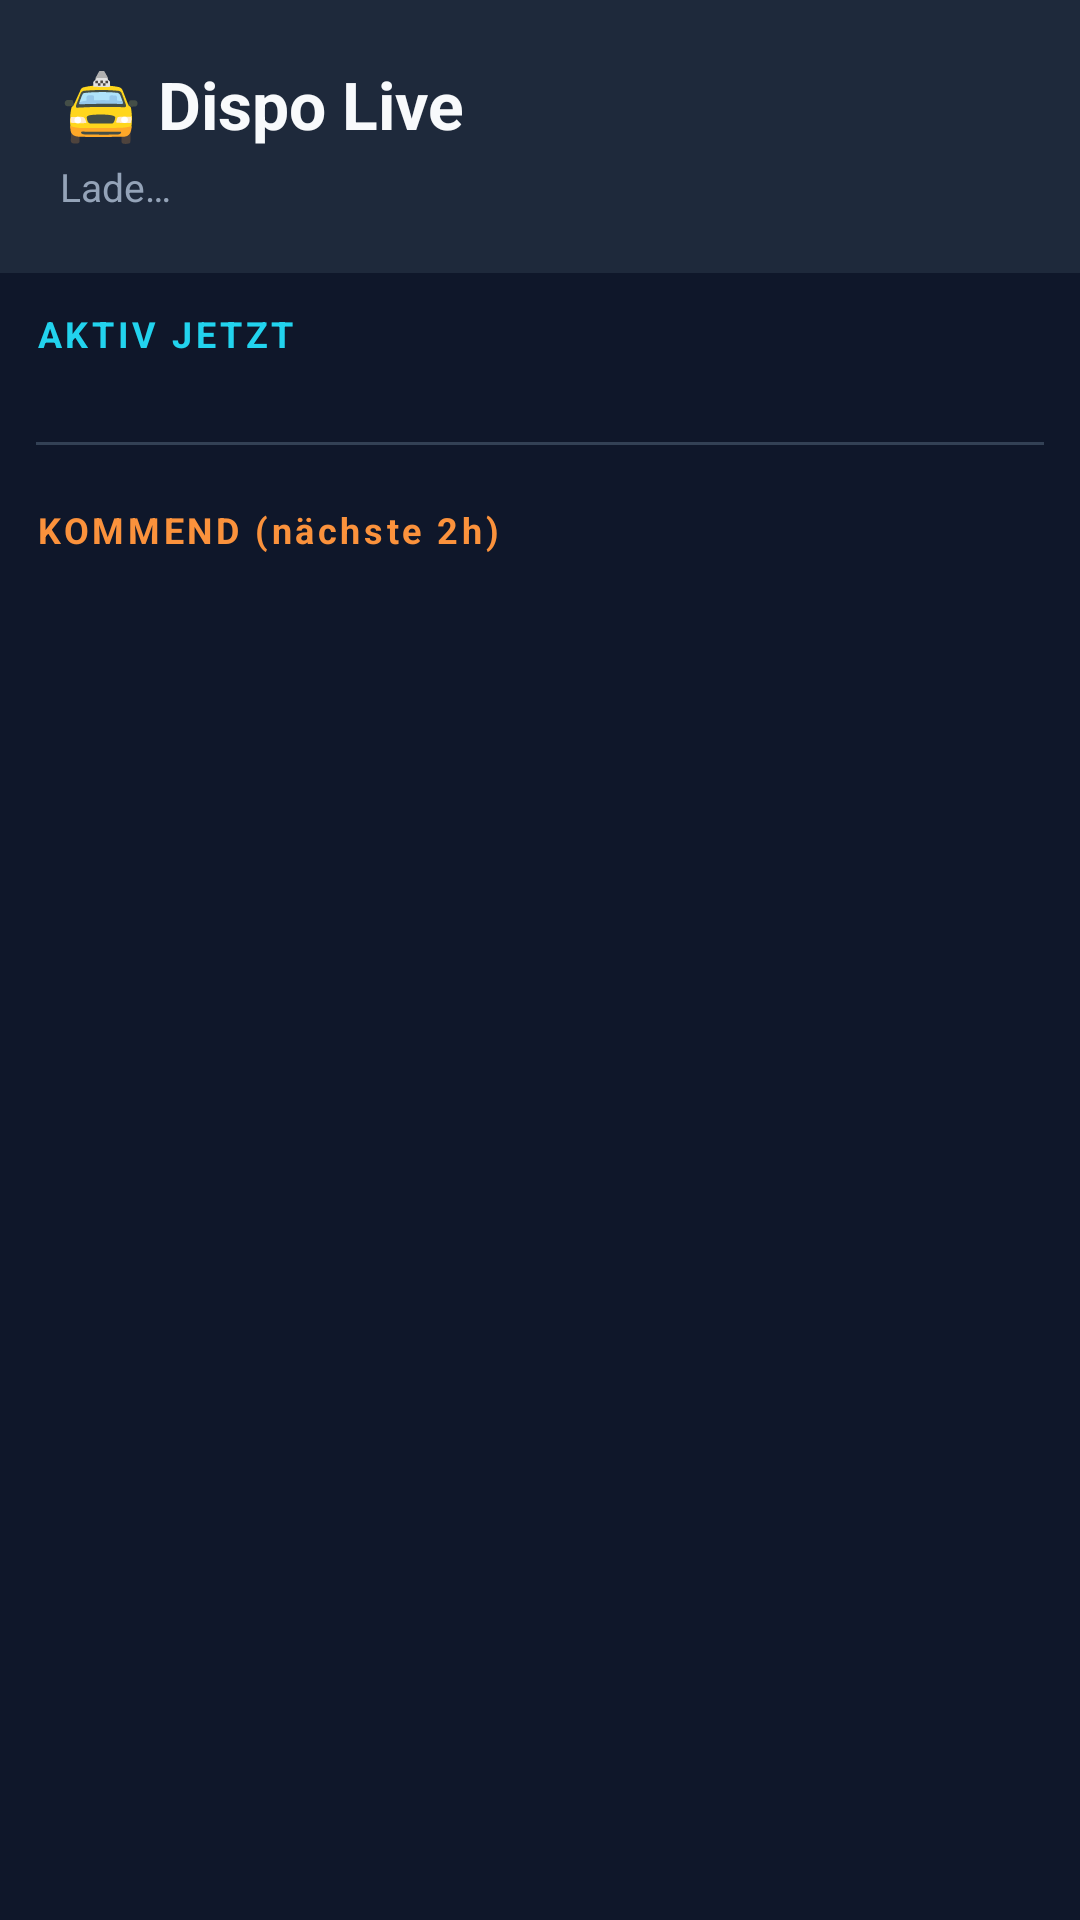

Here is an Android app screen rendered from its layout file. Give the layout XML and the strings, colors and styles it references.
<!-- AndroidManifest.xml: activity theme AppTheme.Driver -->
<!-- res/layout/activity_dispo.xml -->
<?xml version="1.0" encoding="utf-8"?>
<LinearLayout xmlns:android="http://schemas.android.com/apk/res/android"
    android:layout_width="match_parent"
    android:layout_height="match_parent"
    android:background="#0F172A"
    android:orientation="vertical">

    
    <LinearLayout
        android:layout_width="match_parent"
        android:layout_height="wrap_content"
        android:background="#1E293B"
        android:orientation="vertical"
        android:padding="20dp">

        <TextView
            android:layout_width="match_parent"
            android:layout_height="wrap_content"
            android:text="🚖 Dispo Live"
            android:textColor="#F8FAFC"
            android:textSize="22sp"
            android:textStyle="bold" />

        <TextView
            android:id="@+id/tv_dispo_meta"
            android:layout_width="match_parent"
            android:layout_height="wrap_content"
            android:layout_marginTop="4dp"
            android:text="Lade…"
            android:textColor="#94A3B8"
            android:textSize="13sp" />
    </LinearLayout>

    <ScrollView
        android:layout_width="match_parent"
        android:layout_height="match_parent"
        android:fillViewport="true">

        <LinearLayout
            android:layout_width="match_parent"
            android:layout_height="wrap_content"
            android:orientation="vertical"
            android:padding="12dp">

            
            <TextView
                android:layout_width="match_parent"
                android:layout_height="wrap_content"
                android:layout_marginBottom="8dp"
                android:text="AKTIV JETZT"
                android:textColor="#22D3EE"
                android:textSize="12sp"
                android:textStyle="bold"
                android:letterSpacing="0.1" />

            <LinearLayout
                android:id="@+id/ll_active_vehicles"
                android:layout_width="match_parent"
                android:layout_height="wrap_content"
                android:orientation="vertical" />

            <View
                android:layout_width="match_parent"
                android:layout_height="1dp"
                android:layout_marginTop="20dp"
                android:layout_marginBottom="20dp"
                android:background="#334155" />

            
            <TextView
                android:layout_width="match_parent"
                android:layout_height="wrap_content"
                android:layout_marginBottom="8dp"
                android:text="KOMMEND (nächste 2h)"
                android:textColor="#FB923C"
                android:textSize="12sp"
                android:textStyle="bold"
                android:letterSpacing="0.1" />

            <LinearLayout
                android:id="@+id/ll_upcoming_rides"
                android:layout_width="match_parent"
                android:layout_height="wrap_content"
                android:orientation="vertical" />

        </LinearLayout>
    </ScrollView>
</LinearLayout>
<!-- resources referenced by this layout -->
<resources>
  <style name="AppTheme.Driver" parent="Theme.MaterialComponents.DayNight.NoActionBar">
          <item name="windowActionBar">false</item>
          <item name="windowNoTitle">true</item>
          <item name="android:windowBackground">@drawable/splash</item>
          <item name="android:statusBarColor">#1E293B</item>
      </style>
</resources>
